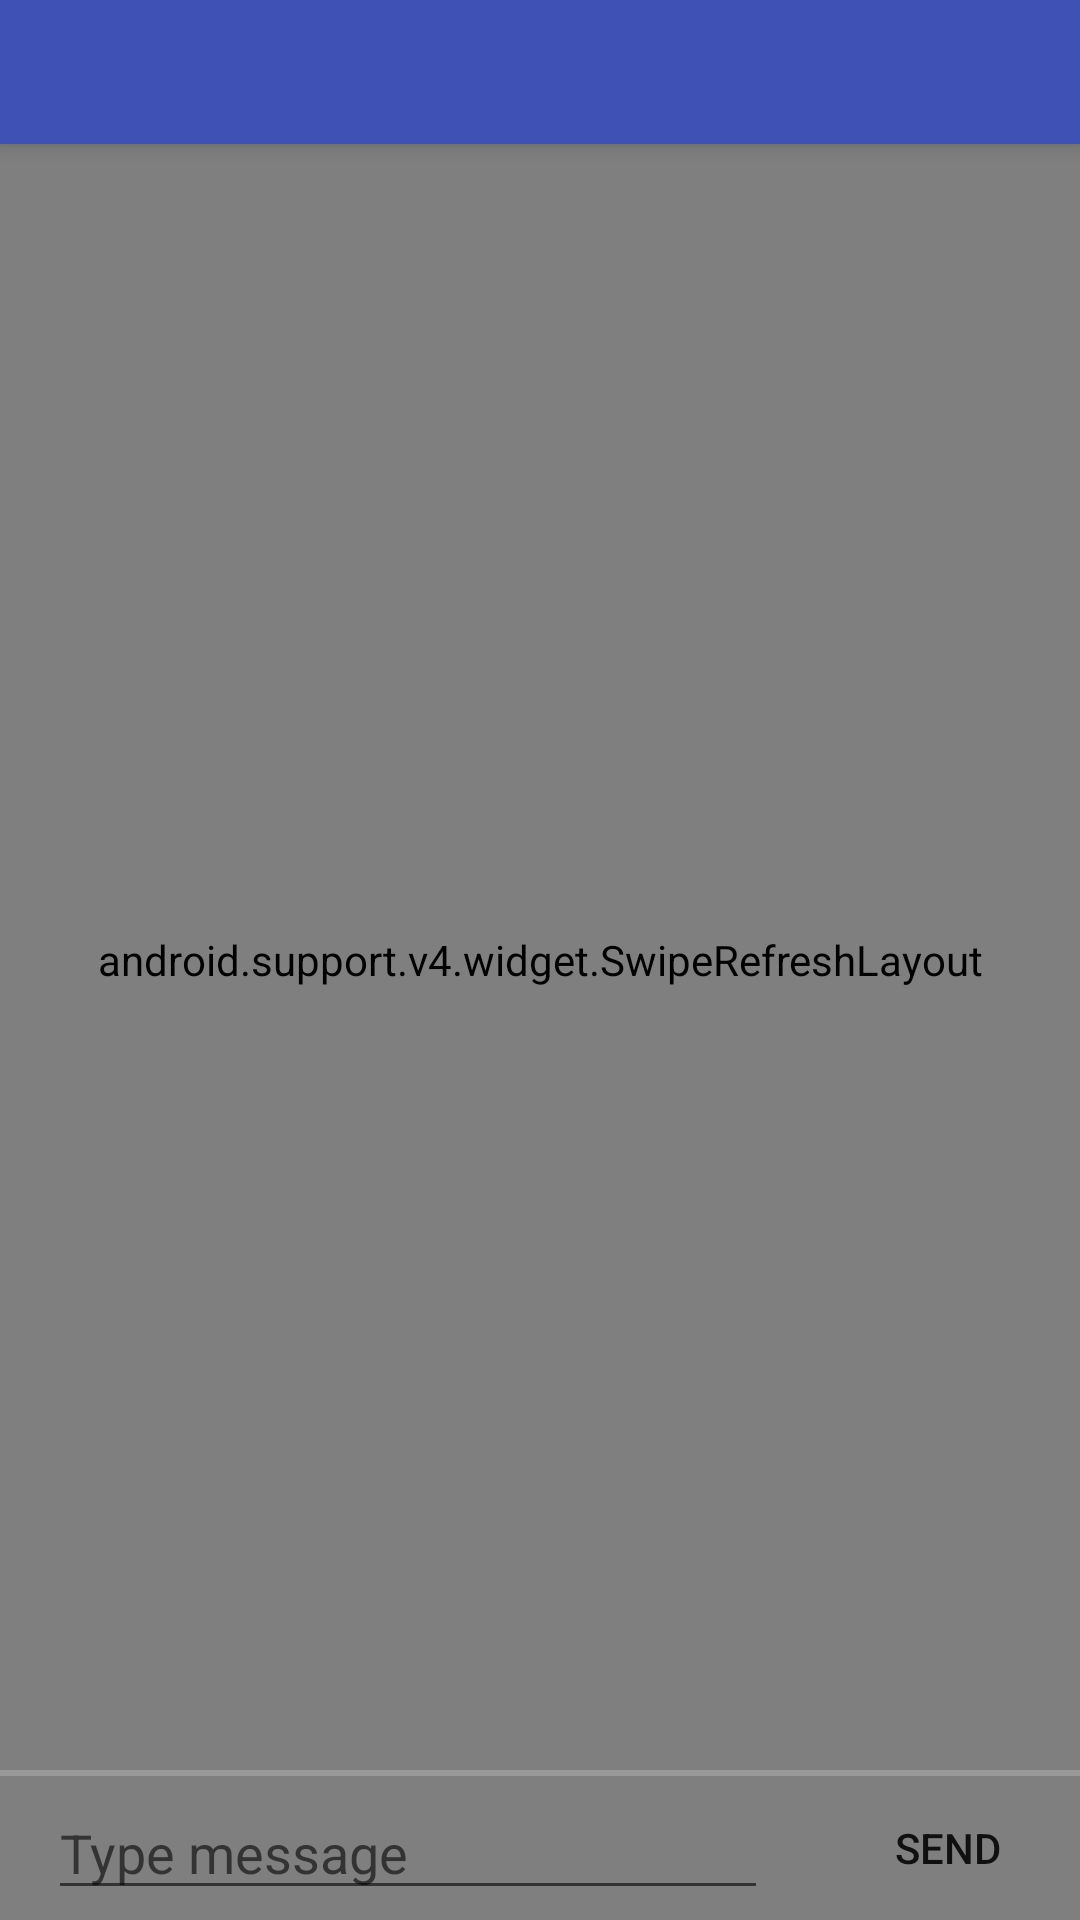

Android layout source for this screen:
<!-- AndroidManifest.xml: application theme AppTheme.NoActionBar -->
<!-- res/layout/activity_message.xml -->
<?xml version="1.0" encoding="utf-8"?>
<android.support.constraint.ConstraintLayout
    xmlns:android="http://schemas.android.com/apk/res/android"
    xmlns:app="http://schemas.android.com/apk/res-auto"
    android:layout_width="match_parent"
    android:layout_height="match_parent">

    <include android:id="@+id/toolbar_message"
        layout="@layout/toolbar"
        app:layout_constraintTop_toTopOf="parent"
        app:layout_constraintLeft_toLeftOf="parent"/>


    <android.support.v4.widget.SwipeRefreshLayout
        xmlns:android="http://schemas.android.com/apk/res/android"
        android:id="@+id/swiperefresh_message"
        android:layout_width="match_parent"
        android:layout_height="match_parent">

        <android.support.v7.widget.RecyclerView
            android:id="@+id/recyclerview_message"
            android:layout_width="match_parent"
            android:layout_height="0dp"
            android:background="@color/colorMessagesBackground"
            app:layout_constraintTop_toBottomOf="@id/toolbar_message"
            app:layout_constraintBottom_toTopOf="@id/border_message"
            app:layout_constraintLeft_toLeftOf="parent"/>

    </android.support.v4.widget.SwipeRefreshLayout>




    <View
        android:id="@+id/border_message"
        android:layout_width="0dp"
        android:layout_height="@dimen/border"
        android:background="@color/colorBorder"
        android:layout_marginBottom="0dp"
        app:layout_constraintBottom_toTopOf="@id/layout_send"
        app:layout_constraintLeft_toLeftOf="parent"/>

    <LinearLayout
        android:id="@+id/layout_send"
        android:layout_width="match_parent"
        android:layout_height="wrap_content"
        android:orientation="horizontal"
        android:minHeight="@dimen/singleLine"
        android:layout_gravity="bottom"
        app:layout_constraintBottom_toBottomOf="parent"
        app:layout_constraintLeft_toLeftOf="parent">

        <EditText
            android:id="@+id/edittext_message_sendtext"
            android:hint="@string/message_hint_sendText"
            android:maxLines="5"
            android:layout_width="0dp"
            android:layout_height="wrap_content"
            android:layout_weight="1"
            android:layout_marginLeft="@dimen/small_margin"
            android:layout_marginRight="@dimen/small_margin"
            android:layout_gravity="center"
            android:inputType="text"/>

        <Button
            android:id="@+id/button_message_send"
            android:text="@string/message_button_send"
            android:layout_width="wrap_content"
            android:layout_height="wrap_content"
            android:background="?attr/selectableItemBackground"/>
    </LinearLayout>

</android.support.constraint.ConstraintLayout>
<!-- res/layout/toolbar.xml (included above) -->
<?xml version="1.0" encoding="utf-8"?>
<android.support.v7.widget.Toolbar
    xmlns:android="http://schemas.android.com/apk/res/android"
    xmlns:app="http://schemas.android.com/apk/res-auto"
    android:layout_width="match_parent"
    android:layout_height="@dimen/app_bar_height"
    app:layout_collapseMode="pin"
    android:background="?attr/colorPrimary"
    android:elevation="4dp"
    android:theme="@style/ThemeOverlay.AppCompat.ActionBar"
    app:popupTheme="@style/ThemeOverlay.AppCompat.Light"/>
<!-- resources referenced by this layout -->
<resources>
  <color name="colorBorder">#999999</color>
  <color name="colorMessagesBackground">#E0EDFF</color>
  <dimen name="app_bar_height">48dp</dimen>
  <dimen name="border">2dp</dimen>
  <dimen name="singleLine">48dp</dimen>
  <dimen name="small_margin">16dp</dimen>
  <string name="message_button_send">Send</string>
  <string name="message_hint_sendText">Type message</string>
  <style name="AppTheme.NoActionBar">
          <item name="windowActionBar">true</item>
          <item name="windowNoTitle">false</item>
      </style>
</resources>
